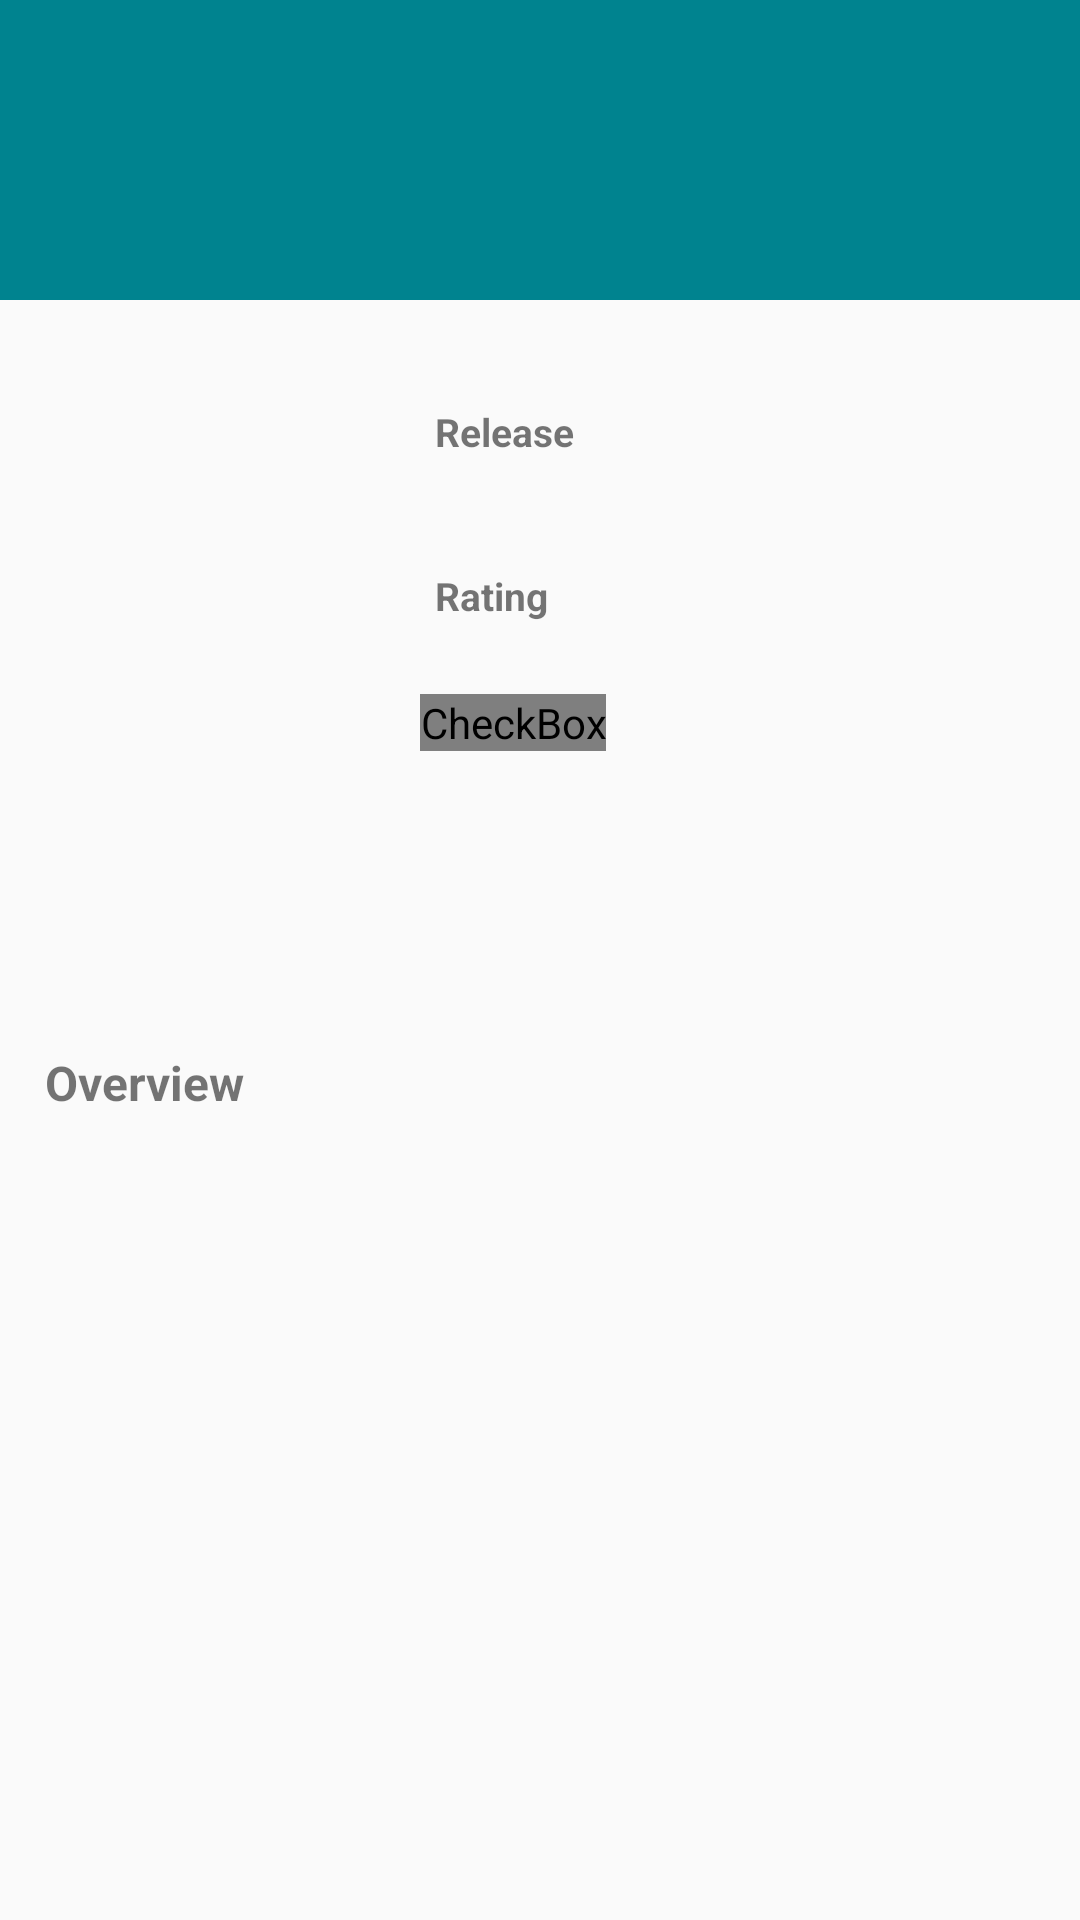

Layout XML and referenced resources for this Android screen:
<!-- AndroidManifest.xml: application theme AppTheme -->
<!-- res/layout/fragment_movie_details.xml -->
<FrameLayout xmlns:android="http://schemas.android.com/apk/res/android"
    xmlns:tools="http://schemas.android.com/tools"
    android:layout_width="match_parent"
    android:layout_height="match_parent"
    android:padding="0dp"
    android:orientation="vertical"
    tools:context="com.example.android.movieplanet.MovieDetailsFragment">

    <ScrollView
        android:layout_width="match_parent"
        android:layout_height="wrap_content"

        >


    <LinearLayout
        android:layout_width="match_parent"
        android:layout_height="match_parent"
        android:orientation="vertical">

        <TextView
            android:id="@+id/title"
            android:layout_width="match_parent"
            android:layout_height="100dp"
            android:paddingLeft="30dp"
            android:paddingRight="0dp"
            android:paddingBottom="0dp"
            android:paddingTop="0dp"
            android:background="#00838F"
            android:textSize="30dp"
            android:gravity="center_vertical"
            android:textColor="#fff"


           />
        <LinearLayout
            android:layout_width="match_parent"
            android:layout_height="match_parent"
            android:orientation="horizontal"
            android:padding="15dp">


        <ImageView
            android:id="@+id/poster"
            android:layout_width="120dp"
            android:layout_height="220dp"
            android:padding="0dp"
            />

            <LinearLayout
                android:padding="5dp"
                android:layout_width="match_parent"
                android:layout_height="match_parent"
                android:orientation="vertical">

        <TextView
            android:layout_width="wrap_content"
            android:layout_height="wrap_content"
            android:id="@+id/release_title"
            android:text="@string/released_label"
            android:paddingLeft="5dp"
            android:paddingRight="0dp"
            android:paddingBottom="0dp"
            android:paddingTop="15dp"

            android:textSize="13dp"
            android:textStyle="bold"
            />
        <TextView
            android:layout_width="wrap_content"
            android:layout_height="wrap_content"
            android:id="@+id/release"
            android:paddingLeft="5dp"
            android:paddingRight="0dp"
            android:paddingBottom="0dp"
            android:paddingTop="0dp"

            android:textSize="20dp"
            />

        <TextView
            android:layout_width="wrap_content"
            android:layout_height="wrap_content"
            android:id="@+id/rating_title"
            android:text="@string/rating_label"
            android:paddingLeft="5dp"
            android:paddingRight="0dp"
            android:paddingBottom="0dp"
            android:paddingTop="10dp"
            android:textSize="13dp"
            android:textStyle="bold"
            />

        <TextView
            android:layout_width="wrap_content"
            android:layout_height="wrap_content"
            android:id="@+id/rating"
            android:paddingLeft="5dp"
            android:paddingRight="0dp"
            android:paddingBottom="5dp"
            android:paddingTop="0dp"
            android:textStyle="bold"
            />
                <CheckBox
                    android:id="@+id/favorites_button"
                    android:layout_width="wrap_content"
                    android:layout_height="wrap_content"
                    android:layout_gravity="center_vertical"
                    android:button="@drawable/touch_selector"

                    />
            </LinearLayout>
      </LinearLayout>
        <TextView
            android:layout_width="wrap_content"
            android:layout_height="wrap_content"
            android:id="@+id/overview_title"
            android:text="@string/overview_label"
            android:paddingLeft="15dp"
            android:paddingRight="15dp"
            android:paddingBottom="1dp"
            android:paddingTop="0dp"
            android:textSize="16dp"
            android:textStyle="bold"

            />
        <TextView
            android:layout_width="wrap_content"
            android:layout_height="wrap_content"
            android:id="@+id/overview"
            android:paddingLeft="15dp"
            android:paddingRight="15dp"
            android:paddingBottom="15dp"
            android:paddingTop="0dp"

            />
        <LinearLayout
            android:id="@+id/trailer_layout"
            android:layout_width="match_parent"
            android:layout_height="match_parent"
            android:orientation="vertical"

            android:paddingTop="0dp"
            android:paddingBottom="15dp"
            android:paddingLeft="15dp"
            android:paddingRight="15dp"></LinearLayout>
        <ListView
            android:id="@+id/listview_trailer"
            android:layout_width="match_parent"
            android:layout_height="match_parent"

            android:layout_marginTop="20dp"
            android:nestedScrollingEnabled="true"
            android:paddingLeft="@dimen/activity_horizontal_margin"
            android:paddingRight="@dimen/activity_horizontal_margin"
             />



        <LinearLayout
            android:layout_width="match_parent"
            android:layout_height="match_parent"
            android:orientation="vertical"
            android:id="@+id/review_layout"

            android:paddingBottom="15dp"
            android:paddingLeft="15dp"
            android:paddingTop="0dp"
            android:paddingRight="15dp"
            ></LinearLayout>
    </LinearLayout>


    </ScrollView>
</FrameLayout>
<!-- resources referenced by this layout -->
<resources>
  <!-- drawable touch_selector (drawable) -->
  <?xml version="1.0" encoding="utf-8"?>
  <selector xmlns:android="http://schemas.android.com/apk/res/android">
      
      <item android:state_pressed="true"
          android:drawable="@color/grey" />
  
      
      <item android:state_activated="true"
          android:button="@drawable/abc_btn_rating_star_on_mtrl_alpha" />
  
      
      <item android:button="@drawable/abc_btn_rating_star_off_mtrl_alpha" />
  </selector>
  <string name="overview_label">Overview</string>
  <string name="rating_label">Rating</string>
  <string name="released_label">Release</string>
  <style name="AppTheme" parent="Theme.AppCompat.Light.DarkActionBar">
          
  
      </style>
  <color name="grey">#cccccc</color>
</resources>
